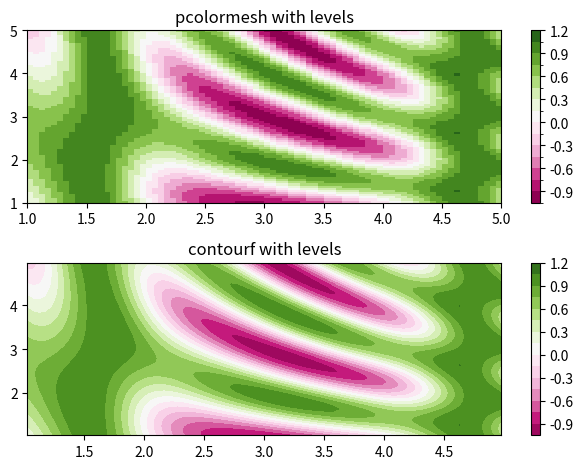
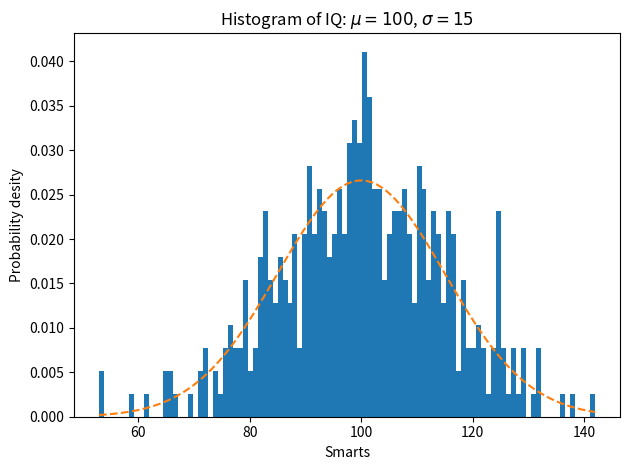

Here is the Python script that generated these plots, in order:
"""
创建有标签(label)的线段使用 plot()
    matplotlib.pyplot.plot(*args, scalex=True, scaley=True, data=None, **kwargs)
    -> A list of Line2D objects representing the plotted data.

创建多个坐标域(axes)使用 subplot()
    matplotlib.pyplot.subplot(*args, **kwargs)
    -> axes : an axes.SubplotBase subclass of Axes (or a subclass of Axes)
       The axes of the subplot. The returned axes base class depends on the projection used. It is Axes if rectilinear projection are used and projections.polar.PolarAxes if polar projection are used. The returned axes is then a subplot subclass of the base class.

显示图片可以使用 imshow()
    matplotlib.pyplot.imshow(X, cmap=None, norm=None, aspect=None, interpolation=None, alpha=None, vmin=None, vmax=None, origin=None, extent=None, shape=None, filternorm=1, filterrad=4.0, imlim=None, resample=None, url=None, *, data=None, **kwargs)[source]
    -> AxesImage

制作二维数组的颜色表示的pseudocolor plot(一个flase-color图)  pcolormesh()
    matplotlib.pyplot.pcolormesh(*args, alpha=None, norm=None, cmap=None, vmin=None, vmax=None, shading='flat', antialiased=False, data=None, **kwargs)
    -> mesh : matplotlib.collections.QuadMesh

contour() 和 contourf() 分别绘制轮廓线和填充轮廓
    matplotlib.pyplot.contour(*args, data=None, **kwargs)
    -> c : QuadContourSet

    matplotlib.pyplot.contourf(*args, data=None, **kwargs)
    -> c : QuadContourSet

自动产生直方图并返回bin计数或预测 hist()
    matplotlib.pyplot.hist(x, bins=None, range=None, density=None, weights=None, cumulative=False, bottom=None, histtype='bar', align='mid', orientation='vertical', rwidth=None, log=False, color=None, label=None, stacked=False, normed=None, *, data=None, **kwargs)
    -> n : array or list of arrays
       The values of the histogram bins. See normed or density and weights for a description of the possible semantics. If input x is an array, then this is an array of length nbins. If input is a sequence of arrays [data1, data2,..], then this is a list of arrays with the values of the histograms for each of the arrays in the same order.

       bins : array
       The edges of the bins. Length nbins + 1 (nbins left edges and right edge of last bin). Always a single array even when multiple data sets are passed in.

       patches : list or list of lists
       Silent list of individual patches used to create the histogram or list of such list if multiple input datasets.
"""

#%%
# 展现如何组合Normalization和Colormap实例来画"levels" 以pxolor(), pcolormesh()和imshow()类型图, 
# 方式与contour/contourf的levels关键字参数相似
import matplotlib
import matplotlib.pyplot as plt
from matplotlib.colors import BoundaryNorm
from matplotlib.ticker import MaxNLocator
import numpy as np


# make these smaller to increase the resolution
dx, dy = 0.05, 0.05

# generate 2 2d grids for the x & y bounds
y, x = np.mgrid[slice(1, 5 + dy, dy),
                slice(1, 5 + dx, dx)]

z = np.sin(x)**10 + np.cos(10 + y*x) * np.cos(x)

# x and y are bounds, so z should be the value *inside* those bounds.
# Therefore, remove the last value from the z array.
z = z[:-1, :-1]
levels = MaxNLocator(nbins=15).tick_values(z.min(), z.max())


# pick the desired colormap, sensible levels, and define a normalization
# instance which takes data values and translates those into levels.
cmap = plt.get_cmap('PiYG')
norm = BoundaryNorm(levels, ncolors=cmap.N, clip=True)

fig, (ax0, ax1) = plt.subplots(nrows=2)

im = ax0.pcolormesh(x, y, z, cmap=cmap, norm=norm)
fig.colorbar(im, ax=ax0)
ax0.set_title('pcolormesh with levels')


# contours are *point* based plots, so convert our bound into point
# centers
cf = ax1.contourf(x[:-1, :-1] + dx/2.,
                  y[:-1, :-1] + dy/2., z, levels=levels,
                  cmap=cmap)
fig.colorbar(cf, ax=ax1)
ax1.set_title('contourf with levels')

# adjust spacing between subplots so `ax1` title and `ax0` tick labels
# don't overlap
fig.tight_layout()

plt.show()


#%%
# 直方图
# 选择不同的bin计数和sizes能明显的影响直方图的形状
import numpy
import matplotlib
import matplotlib.pyplot as plt

numpy.random.seed(19680801)

mu = 100
sigma = 15
x = mu + sigma * numpy.random.randn(437)

num_bins = 100

fig, ax = plt.subplots()

n, bins, patches = ax.hist(x, num_bins, density=1)
print(n, "\n", bins, "\n", patches)

y = ((1/(numpy.sqrt(2*numpy.pi) * sigma))*numpy.exp(-0.5*(1/sigma*(bins-mu))**2))
ax.plot(bins, y, "--")
ax.set_xlabel("Smarts")
ax.set_ylabel("Probability desity")
ax.set_title(r"Histogram of IQ: $\mu=100$, $\sigma=15$")

fig.tight_layout()
plt.show()